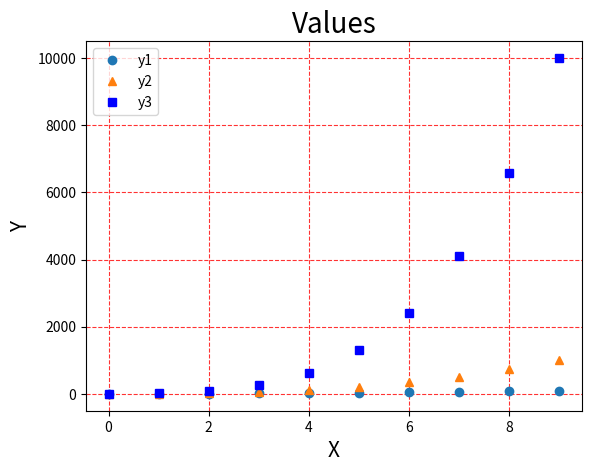

Write Python code to recreate this figure.
import numpy as np
import matplotlib.pyplot as plt
 
x = np.arange(1,11)
y1 = x**2
y2 = x**3
y3 = x**4

plt.plot(y1, 'o', y2, '^', y3, 'bs')
plt.legend(['y1', 'y2','y3'], loc = 'upper left')
plt.title('Values', fontsize = 20)
plt.xlabel('X', fontsize = 15)
plt.ylabel('Y', fontsize = 15)
plt.grid(linestyle = '--', alpha = 0.8, color = 'red')
plt.show()